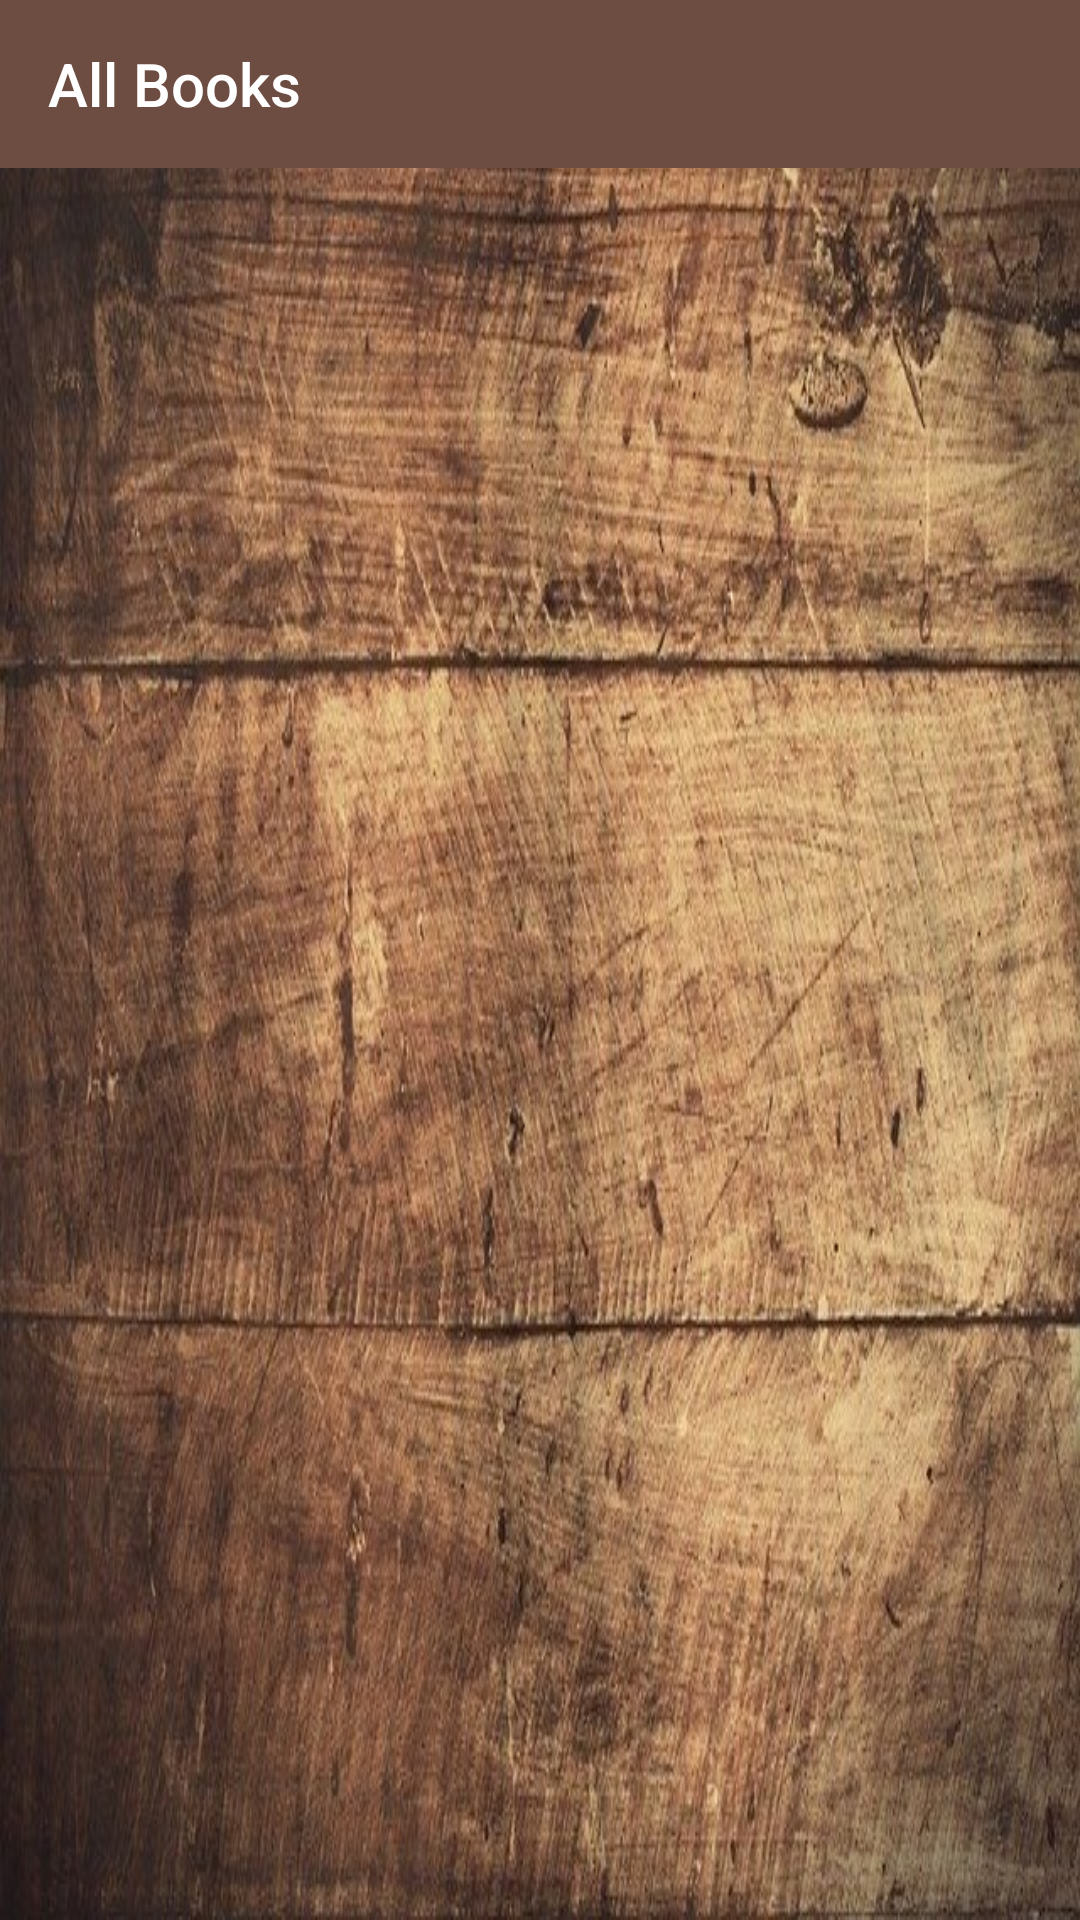

Here is an Android app screen rendered from its layout file. Give the layout XML and the strings, colors and styles it references.
<!-- AndroidManifest.xml: activity theme AppTheme1 -->
<!-- res/layout/activity_all_books.xml -->
<?xml version="1.0" encoding="utf-8"?>
<androidx.constraintlayout.widget.ConstraintLayout
        xmlns:android="http://schemas.android.com/apk/res/android"
        xmlns:tools="http://schemas.android.com/tools"
        xmlns:app="http://schemas.android.com/apk/res-auto"
        android:layout_width="match_parent"
        android:layout_height="match_parent"
        android:background="@drawable/wood"
        android:gravity="center"
        tools:context=".allbooks.AllBooksActivity">

    <androidx.appcompat.widget.Toolbar
            android:id="@+id/toolbar_all_book"
            android:layout_width="match_parent"
            android:layout_height="?attr/actionBarSize"
            android:layout_weight="1"
            android:background="?attr/colorPrimary"
            android:theme="@style/AppTheme.AppBarOverlay"
            app:layout_scrollFlags="scroll|enterAlways"
            app:title="@string/app_name1"
            app:layout_constraintStart_toStartOf="parent"
            app:layout_constraintTop_toTopOf="parent"
            app:layout_constraintEnd_toEndOf="parent"/>

    <androidx.recyclerview.widget.RecyclerView
            android:id="@+id/all_list_book"
            android:layout_width="match_parent"
            android:layout_height="match_parent"
            android:layout_marginStart="20dp"
            android:layout_marginEnd="20dp"
            android:layout_marginTop="?attr/actionBarSize"
            app:layoutManager="LinearLayoutManager"
            tools:listitem="@layout/book_item_save_list"
            app:layout_constraintStart_toStartOf="parent"
            app:layout_constraintEnd_toEndOf="parent"
            app:layout_constraintBottom_toBottomOf="parent"
            app:layout_constraintTop_toBottomOf="@+id/toolbar_all_book"/>

</androidx.constraintlayout.widget.ConstraintLayout>
<!-- res/layout/book_item_save_list.xml (included above) -->
<?xml version="1.0" encoding="utf-8"?>
<androidx.constraintlayout.widget.ConstraintLayout
        xmlns:android="http://schemas.android.com/apk/res/android"
        xmlns:tools="http://schemas.android.com/tools" android:layout_width="match_parent"
        android:layout_height="wrap_content"
        xmlns:app="http://schemas.android.com/apk/res-auto">

    <androidx.cardview.widget.CardView
            android:layout_width="match_parent"
            android:layout_height="160dp"
            android:layout_alignParentStart="true"
            android:layout_alignParentTop="true"
            app:cardBackgroundColor="@color/colorWhite"
            app:cardCornerRadius="15dp"
            app:cardElevation="8dp"
            android:layout_marginStart="10dp"
            android:layout_marginEnd="10dp"
            android:layout_marginBottom="10dp"
            android:layout_marginTop="5dp"
            android:layout_alignParentEnd="true"
            app:layout_constraintStart_toStartOf="parent"
            app:layout_constraintEnd_toEndOf="parent"
            app:layout_constraintTop_toTopOf="parent"
            app:layout_constraintBottom_toBottomOf="parent">
        <LinearLayout

                android:layout_width="match_parent"
                android:layout_height="match_parent"
                android:layout_gravity="center_vertical"
                android:orientation="vertical">
            <ImageButton
                    android:id="@+id/item_stop_search_button"
                    android:visibility="invisible"
                    android:layout_width="wrap_content"
                    android:layout_height="wrap_content"
                    android:background="@null"
                    android:layout_gravity="right"
                    android:layout_marginEnd="5dp"
                    android:elevation="8dp"
                    app:srcCompat="@drawable/ic_cancel_black_24dp"
                    tools:ignore="RtlHardcoded"/>

            <ImageView
                    android:id="@+id/book_image_save"
                    android:transitionName="@string/transition_animation"
                    android:layout_width="match_parent"
                    android:layout_marginStart="30dp"
                    android:layout_marginEnd="30dp"
                    android:layout_marginTop="-10dp"
                    android:src="@drawable/book"
                    android:scaleType="fitXY"
                    android:layout_height="110dp"/>

            <TextView
                    android:id="@+id/book_title_save"
                    android:layout_width="match_parent"
                    android:layout_height="match_parent"
                    android:layout_marginStart="10dp"
                    android:layout_marginEnd="10dp"
                    android:layout_marginTop="5dp"
                    android:textSize="13sp"
                    android:ellipsize="marquee"
                    android:singleLine="true"
                    android:textStyle="italic"
                    android:fontFamily="sans-serif-light"
                    android:typeface="monospace"
                    android:textAlignment="center"/>

        </LinearLayout>

    </androidx.cardview.widget.CardView>

</androidx.constraintlayout.widget.ConstraintLayout>
<!-- resources referenced by this layout -->
<resources>
  <color name="colorWhite">#fff</color>
  <!-- drawable book: jpg bitmap (drawable, 13404 bytes) -->
  <!-- drawable ic_cancel_black_24dp (drawable) -->
  <vector xmlns:android="http://schemas.android.com/apk/res/android"
          android:width="24dp"
          android:height="24dp"
          android:viewportWidth="24"
          android:viewportHeight="24"
          android:tint="@color/colorAccentLight">
      <path
              android:fillColor="@android:color/white"
              android:pathData="M19,6.41L17.59,5 12,10.59 6.41,5 5,6.41 10.59,12 5,17.59 6.41,19 12,13.41 17.59,19 19,17.59 13.41,12z"/>
  </vector>
  <!-- drawable wood: jpg bitmap (drawable, 108305 bytes) -->
  <string name="app_name1">All Books</string>
  <string name="transition_animation">transition_animation</string>
  
      //Accueil
  <style name="AppTheme.AppBarOverlay" parent="ThemeOverlay.AppCompat.Dark.ActionBar" />
  <style name="AppTheme1" parent="Theme.AppCompat.Light.NoActionBar">
          <item name="colorPrimary">@color/colorPrimary</item>
          <item name="colorPrimaryDark">@color/colorPrimaryDark</item>
          <item name="colorAccent">@color/colorAccent</item>
      </style>
  <color name="colorAccentLight">#ff7d47</color>
  <color name="colorPrimary">#6d4c41</color>
  <color name="colorPrimaryDark">#40241a</color>
  <color name="colorAccent">#e64a19</color>
</resources>
